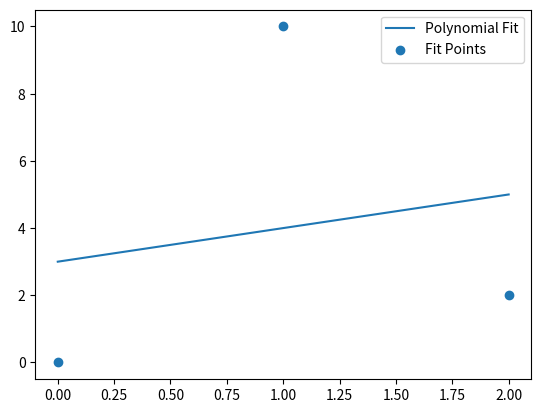

This chart was generated by the following Python code:
import matplotlib.pyplot as plt
import numpy as np

fits = [
    {
        "title": "",
        "file": "1.png",
        "fitx": [0.000000, 1.000000, 2.000000],
        "fity": [0.000000, 10.000000, 2.000000],
        "fitweight": [1.000000, 1.000000, 1.000000],
        "constrainx": [],
        "constrainy": [],
        "fncoeffs": [3.000000, 1.000000],
    },
]

# in ascending order of power, starting with the constant term
def PolyCoefficients(x, coeffs):
    y = 0
    for i in range(len(coeffs)):
        y += coeffs[i]*x**i
    return y

for fit in fits:
    fig = plt.figure()

    minx = min(fit["fitx"])
    maxx = max(fit["fitx"])
    if len(fit["constrainx"]) > 0:
        minx = min(minx, min(fit["constrainx"]))
        maxx = max(maxx, max(fit["constrainx"]))
    
    fnx = np.linspace(minx, maxx, 100)
    plt.plot(fnx, PolyCoefficients(fnx, fit["fncoeffs"]), label="Polynomial Fit")
    plt.scatter(fit["fitx"], fit["fity"], label= "Fit Points")

    if len(fit["constrainx"]) > 0:
        plt.scatter(fit["constrainx"], fit["constrainy"], label= "Constraint Points")

    #plt.xlabel('x')
    #plt.ylabel('y')
    plt.title(fit["title"])
    plt.legend()

    fig.savefig(fit["file"])

